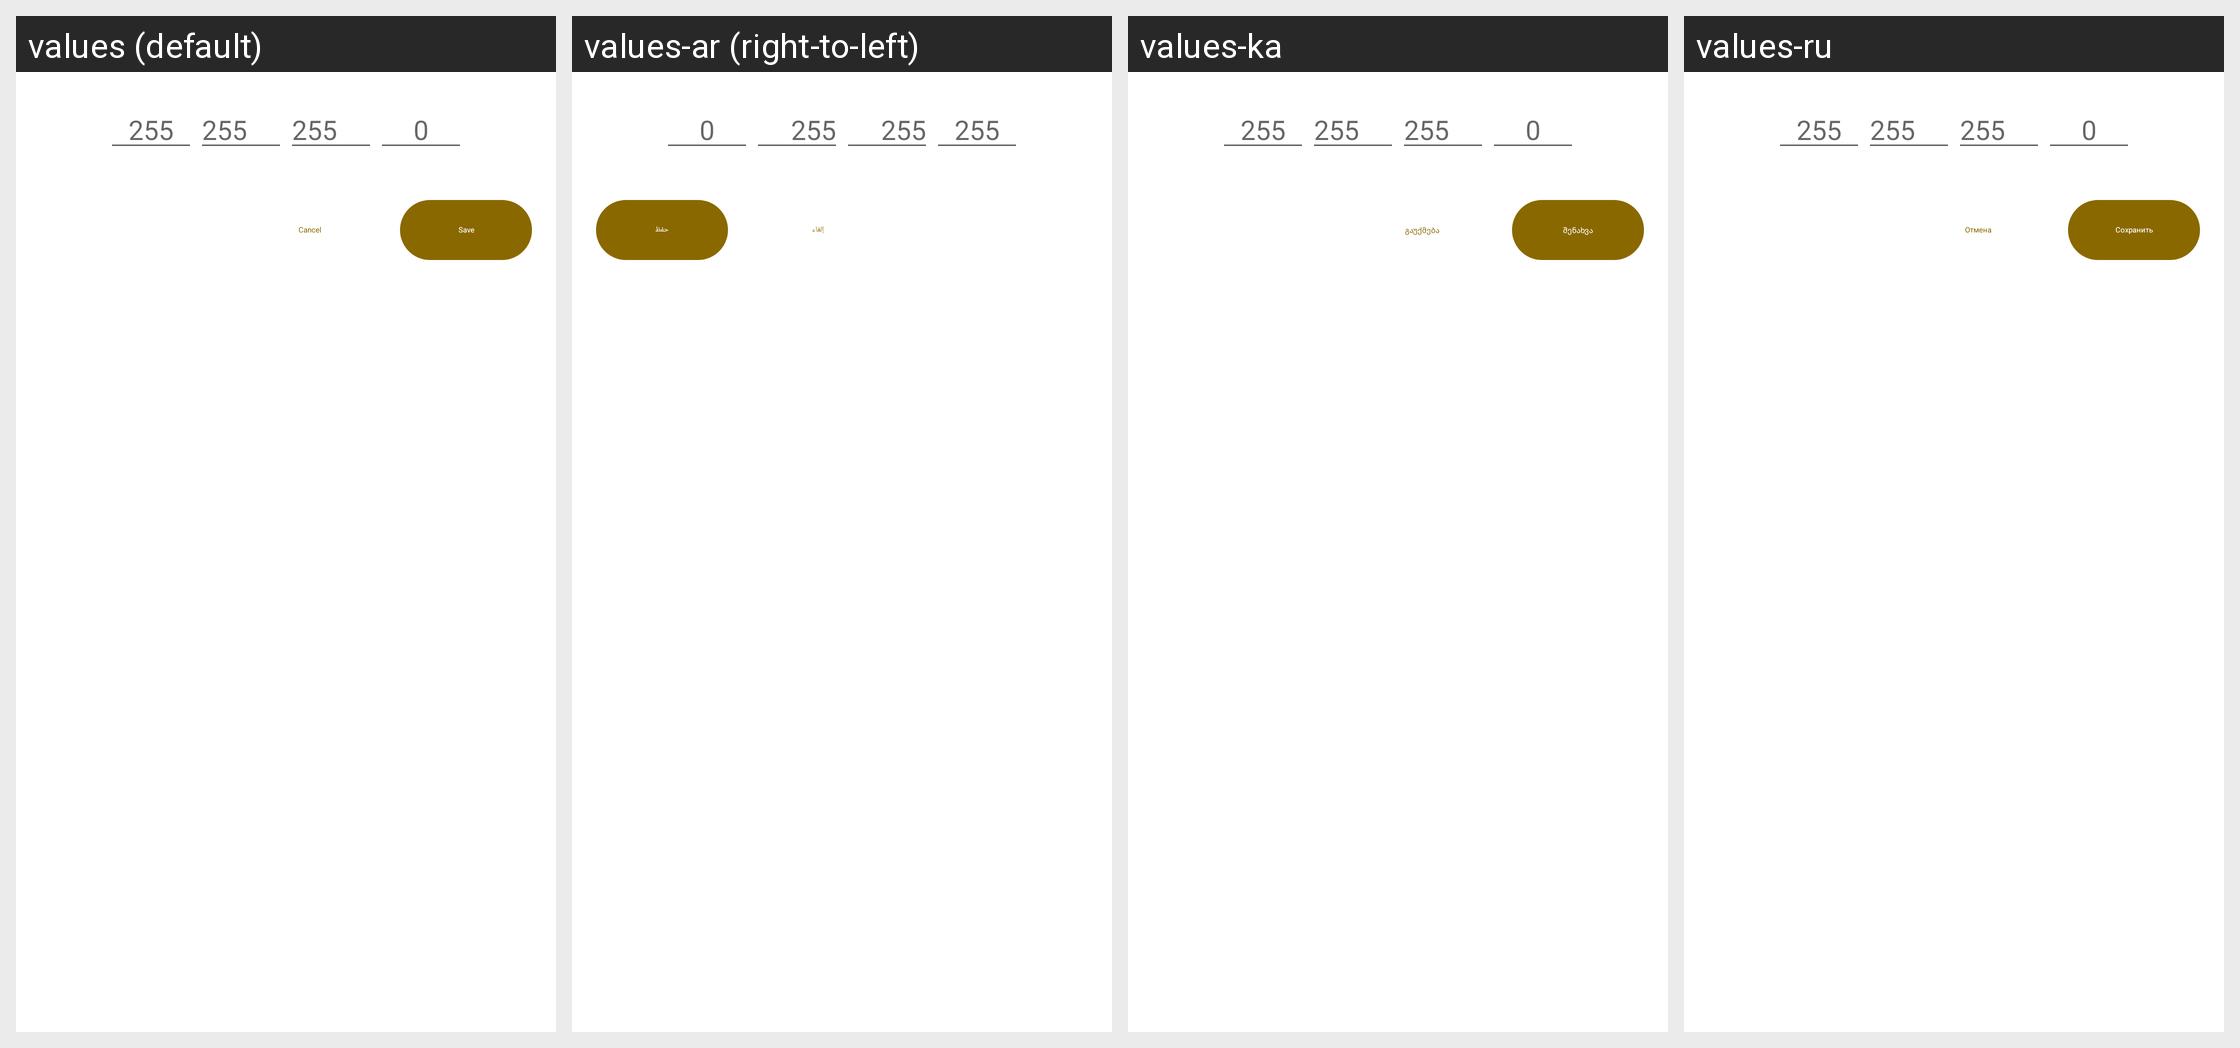

The Android screen above is rendered under several locales of the same app. Produce the string resources it draws, with the default and per-locale values.
Android screen res/layout/fragment_add_network_address.xml rendered under 4 locales, left to right: values (default), values-ar (right-to-left), values-ka, values-ru. Device: Nexus 5 (rendered at 1080×1920; each locale shown at half size, 540×960, under a caption strip naming it); theme Theme.MaterialComponents.DayNight.NoActionBar.
Other locales in the repository, not shown: values-cs, values-de, values-es, values-es-rES, values-hu, values-it, values-ja, values-ko, values-nl, values-pl, values-pt-rBR, values-ro, values-tr, values-uk, values-vi, values-zh-rTW.
Strings drawn on this screen, with the default value and each locale's value (text and hints the layout hard-codes, and strings that could not be matched under every locale, appear in the picture but are not listed):

cancel
  values: Cancel
  values-ar: إلغاء
  values-ka: გაუქმება
  values-ru: Отмена

save
  values: Save
  values-ar: حفظ
  values-ka: შენახვა
  values-ru: Сохранить
